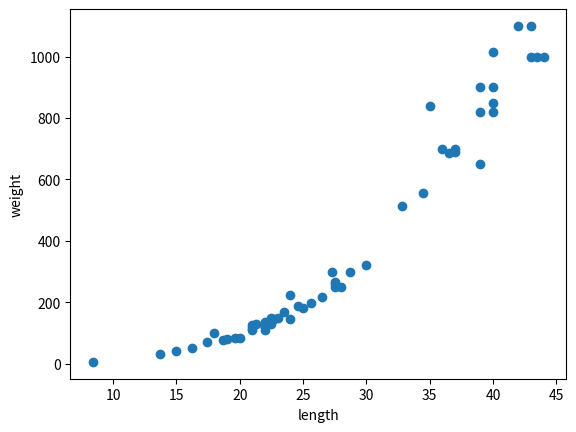

Python code for this plot:
#k-최근접 이웃 회귀(K-Nearest Neighbors Regression)를 이용한 무게 추정
#데이터는 농어의 길이, 무게
import numpy as np
import matplotlib.pyplot as plt

perch_length = np.array([8.4, 13.7, 15.0, 16.2, 17.4, 18.0, 18.7, 19.0, 19.6, 20.0, 21.0,
        21.0, 21.0, 21.3, 22.0, 22.0, 22.0, 22.0, 22.0, 22.5, 22.5, 22.7,
        23.0, 23.5, 24.0, 24.0, 24.6, 25.0, 25.6, 26.5, 27.3, 27.5, 27.5,
        27.5, 28.0, 28.7, 30.0, 32.8, 34.5, 35.0, 36.5, 36.0, 37.0, 37.0,
        39.0, 39.0, 39.0, 40.0, 40.0, 40.0, 40.0, 42.0, 43.0, 43.0, 43.5,
        44.0])
perch_weight = np.array([5.9, 32.0, 40.0, 51.5, 70.0, 100.0, 78.0, 80.0, 85.0, 85.0, 110.0,
        115.0, 125.0, 130.0, 120.0, 120.0, 130.0, 135.0, 110.0, 130.0,
        150.0, 145.0, 150.0, 170.0, 225.0, 145.0, 188.0, 180.0, 197.0,
        218.0, 300.0, 260.0, 265.0, 250.0, 250.0, 300.0, 320.0, 514.0,
        556.0, 840.0, 685.0, 700.0, 700.0, 690.0, 900.0, 650.0, 820.0,
        850.0, 900.0, 1015.0, 820.0, 1100.0, 1000.0, 1100.0, 1000.0,
        1000.0])

plt.scatter(perch_length, perch_weight)
plt.xlabel('length')
plt.ylabel('weight')
plt.show()
